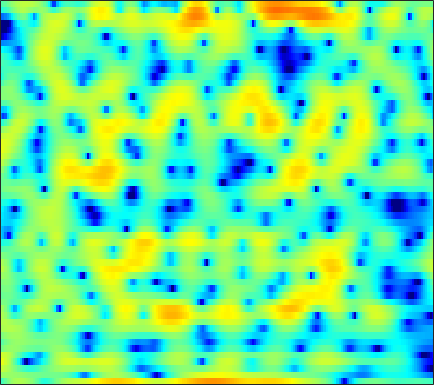

Data behind this chart, as committed beside it:
-3.5709, -2.5896, -1.362, -0.30869, 0.3457, 1.063, 1.5818, 1.8492, 2.0956, 2.1604, 2.0503, 1.8861, 1.529, 1.01, 0.51139, -0.31018, -1.3012, -2.1074, -3.1941, -4.0949, -4.5278, -4.3942, -3.7166, -2.7263
1.243, 1.222, 1.194, 1.154, 1.117, 1.054, 0.9622, 0.8768, 0.7392, 0.5817, 0.4057, 0.2644, 0.07196, -0.1188, -0.2566, -0.425, -0.5757, -0.669, -0.766, -0.8222, -0.8402, -0.8313, -0.8025, -0.7566
3.447, 3.128, 2.628, 2.057, 1.575, 0.8656, 0.08879, -0.5275, -1.372, -2.204, -2.959, -3.43, -3.888, -4.102, -4.092, -3.887, -3.511, -3.15, -2.61, -2.022, -1.437, -1.006, -0.4618, 0.03717
5.137, 4.643, 3.84, 2.849, 1.954, 0.5144, -1.266, -2.888, -5.58, -9.19, -14.63, -22.04, -26.99, -17.2, -14.28, -12.06, -10.58, -9.588, -8.166, -6.529, -4.782, -3.498, -1.913, -0.5214
3.91, 3.737, 3.385, 2.881, 2.389, 1.575, 0.5983, -0.2387, -1.444, -2.682, -3.858, -4.639, -5.56, -6.423, -7.143, -8.312, -9.773, -10.84, -11.15, -9.374, -6.719, -4.829, -2.678, -0.9472
-0.8711, -0.2334, 0.3898, 0.7857, 0.9479, 1.02, 0.9527, 0.8288, 0.5934, 0.2995, -0.02604, -0.2721, -0.6021, -0.9131, -1.121, -1.347, -1.491, -1.533, -1.482, -1.282, -0.9572, -0.6599, -0.2308, 0.1763
-2.476, -1.622, -0.7163, -0.04795, 0.3237, 0.6806, 0.8905, 0.9657, 0.9807, 0.9104, 0.7825, 0.6602, 0.4762, 0.2829, 0.1406, -0.02428, -0.1521, -0.2145, -0.2566, -0.2457, -0.1935, -0.1321, -0.04042, 0.03826
-0.2436, 0.1874, 0.6774, 1.061, 1.278, 1.466, 1.541, 1.526, 1.422, 1.224, 0.9374, 0.6748, 0.2653, -0.1865, -0.5355, -0.9849, -1.371, -1.582, -1.734, -1.721, -1.556, -1.357, -1.044, -0.7219
1.83, 2.039, 2.242, 2.357, 2.387, 2.355, 2.236, 2.091, 1.814, 1.421, 0.8893, 0.3822, -0.4695, -1.551, -2.545, -4.149, -6.018, -7.394, -8.487, -7.936, -6.279, -4.907, -3.274, -1.953
2.52, 2.479, 2.325, 2.088, 1.878, 1.58, 1.317, 1.15, 0.9531, 0.7398, 0.4506, 0.1338, -0.4917, -1.418, -2.369, -4.055, -6.284, -8.196, -9.934, -8.984, -6.576, -4.874, -3.038, -1.651
2.402, 1.917, 1, -0.2569, -1.381, -2.897, -3.893, -3.896, -3.023, -1.769, -0.6521, -0.00542, 0.5629, 0.8266, 0.8675, 0.7556, 0.5098, 0.3141, 0.1121, 0.01017, -0.003989, -0.004678, -0.05849, -0.1955
1.819, 1.256, 0.0805, -1.707, -3.558, -6.951, -10.44, -9.891, -6.247, -3.177, -0.9993, 0.2054, 1.392, 2.21, 2.644, 3.044, 3.261, 3.311, 3.229, 2.972, 2.493, 1.946, 0.8819, -0.7188
-0.3992, -0.3685, -0.5749, -0.9893, -1.375, -1.88, -2.191, -2.27, -2.16, -1.788, -1.27, -0.8548, -0.2588, 0.3415, 0.7738, 1.301, 1.752, 2.02, 2.24, 2.283, 2.114, 1.839, 1.252, 0.4321
-1.435, -1.063, -0.814, -0.8139, -0.9534, -1.294, -1.809, -2.27, -2.965, -3.729, -4.439, -4.778, -4.769, -4.08, -3.226, -1.957, -0.743, 0.05798, 0.9292, 1.567, 1.982, 2.16, 2.248, 2.199
-0.9232, -0.5642, -0.3369, -0.3699, -0.5739, -1.078, -1.891, -2.723, -4.24, -6.505, -10.06, -14.75, -41.9, -13.81, -8.98, -5.049, -2.451, -1.02, 0.4206, 1.455, 2.164, 2.526, 2.829, 2.948
-0.05688, 0.1527, 0.2295, 0.06872, -0.184, -0.6894, -1.345, -1.94, -2.834, -3.74, -4.571, -4.989, -5.036, -4.34, -3.447, -2.086, -0.7648, 0.1112, 1.073, 1.781, 2.246, 2.438, 2.496, 2.371
1.333, 1.238, 0.9139, 0.3899, -0.1129, -0.8866, -1.686, -2.236, -2.734, -2.871, -2.692, -2.35, -1.691, -0.9196, -0.2898, 0.5526, 1.308, 1.786, 2.277, 2.554, 2.594, 2.454, 2.026, 1.325
2.816, 2.365, 1.534, 0.3892, -0.7134, -2.627, -5.09, -7.246, -9.585, -8.743, -5.956, -3.97, -1.809, -0.119, 0.8754, 1.935, 2.721, 3.146, 3.49, 3.575, 3.378, 3.037, 2.266, 1.079
2.194, 1.709, 0.8953, -0.1781, -1.197, -2.903, -5.051, -6.863, -8.612, -7.835, -5.504, -3.702, -1.717, -0.169, 0.7552, 1.701, 2.376, 2.727, 2.992, 3.048, 2.892, 2.626, 2.07, 1.26
0.04364, -0.1334, -0.4284, -0.7905, -1.101, -1.526, -1.899, -2.087, -2.13, -1.927, -1.471, -1.019, -0.3911, 0.1638, 0.5269, 0.9049, 1.165, 1.295, 1.404, 1.454, 1.446, 1.39, 1.256, 1.026
-2.385, -2.149, -1.889, -1.646, -1.45, -1.155, -0.8259, -0.5361, -0.1364, 0.231, 0.5762, 0.7513, 0.8973, 0.892, 0.7535, 0.4203, -0.03295, -0.3738, -0.6867, -0.6919, -0.3582, 0.03831, 0.5868, 1.026
-5.167, -4.854, -4.618, -4.264, -3.777, -2.769, -1.535, -0.6096, 0.4868, 1.4, 2.041, 2.312, 2.365, 2.042, 1.48, 0.2115, -1.863, -4.188, -8.496, -9.715, -5.23, -2.433, 0.1294, 1.756
-8.659, -9.893, -13.01, -18.72, -18.03, -11.07, -6.562, -4.196, -1.882, -0.2004, 0.9346, 1.516, 1.919, 1.904, 1.625, 0.846, -0.3792, -1.525, -2.878, -3.009, -1.631, -0.2591, 1.385, 2.581
-8.861, -9.65, -10.83, -11.53, -11.22, -9.677, -7.586, -6.074, -4.252, -2.746, -1.532, -0.7965, -0.02876, 0.4839, 0.7266, 0.8952, 0.9429, 0.9611, 1.037, 1.24, 1.583, 1.909, 2.335, 2.673
-7.576, -7.891, -8.25, -8.396, -8.307, -7.949, -7.258, -6.574, -5.495, -4.346, -3.173, -2.348, -1.362, -0.5016, 0.04351, 0.6599, 1.163, 1.483, 1.845, 2.157, 2.418, 2.584, 2.746, 2.825
-7.029, -7.455, -8.102, -8.842, -9.403, -9.97, -10.04, -9.538, -8.235, -6.567, -4.835, -3.64, -2.234, -1.034, -0.2655, 0.5929, 1.291, 1.718, 2.185, 2.55, 2.824, 2.963, 3.075, 3.089
-6.374, -6.881, -7.949, -9.651, -11.61, -15.9, -26.35, -22.81, -13.53, -8.84, -5.768, -4.058, -2.248, -0.8868, -0.07521, 0.7858, 1.443, 1.834, 2.253, 2.579, 2.837, 2.986, 3.12, 3.163
-4.698, -4.755, -5.158, -5.883, -6.577, -7.511, -7.939, -7.58, -6.283, -4.58, -2.967, -1.918, -0.7842, 0.07937, 0.5445, 0.9696, 1.215, 1.322, 1.416, 1.526, 1.707, 1.912, 2.229, 2.539
-2.5, -2.095, -1.763, -1.614, -1.562, -1.494, -1.323, -1.125, -0.7321, -0.2376, 0.2155, 0.5418, 0.8142, 0.9011, 0.8061, 0.4355, -0.2132, -0.875, -1.889, -2.695, -2.762, -2.16, -0.8554, 0.5302
-1.177, -0.7185, -0.2846, -0.01879, 0.1091, 0.2302, 0.3487, 0.4531, 0.6143, 0.7644, 0.8682, 0.884, 0.7673, 0.4055, -0.04434, -0.974, -2.426, -4.021, -7.317, -13.91, -23.92, -11.63, -5.38, -1.875
-1.181, -0.9652, -0.9364, -1.11, -1.311, -1.565, -1.72, -1.694, -1.526, -1.294, -1.052, -1.002, -1.06, -1.341, -1.706, -2.382, -3.25, -3.959, -4.866, -5.404, -5.129, -4.297, -2.633, -0.7852
-0.8554, -1.15, -2.001, -3.397, -4.782, -6.827, -8.15, -7.959, -6.556, -5.03, -3.978, -3.501, -3.301, -3.469, -3.826, -4.487, -5.182, -5.577, -5.693, -5.187, -4.094, -3.043, -1.467, 0.1503
0.8921, 0.2064, -1.2, -3.363, -5.682, -10.04, -14.78, -13.18, -9.084, -6.499, -5.152, -4.647, -4.638, -5.239, -6.109, -7.873, -10.55, -13.26, -15.76, -12.36, -8.039, -5.408, -2.544, -0.2614
2.926, 2.321, 1.304, 0.1018, -0.8699, -2.101, -3.036, -3.448, -3.695, -3.789, -3.983, -4.289, -4.943, -5.964, -6.962, -8.642, -10.66, -12.16, -12.95, -11.14, -8.133, -5.951, -3.358, -1.132
4.28, 3.828, 3.139, 2.379, 1.775, 0.9342, 0.1065, -0.5156, -1.334, -2.211, -3.17, -4.011, -5.217, -6.54, -7.532, -8.733, -9.546, -9.752, -9.412, -8.378, -6.88, -5.558, -3.749, -2.026
4.968, 4.641, 4.15, 3.573, 3.096, 2.386, 1.58, 0.9004, -0.1201, -1.308, -2.726, -3.92, -5.828, -8.07, -10.02, -12.85, -15.19, -15.39, -13.44, -10.81, -8.346, -6.687, -4.705, -2.987
4.75, 4.59, 4.33, 3.997, 3.683, 3.172, 2.515, 1.913, 0.9282, -0.2783, -1.759, -3.074, -5.196, -7.803, -10.22, -14.24, -18.62, -19, -15.37, -11.86, -9.041, -7.264, -5.265, -3.533
3.32, 3.461, 3.602, 3.681, 3.658, 3.502, 3.183, 2.824, 2.152, 1.231, 0.07458, -1.002, -2.646, -4.544, -6.074, -8.071, -9.762, -10.59, -10.83, -10.02, -8.438, -7.022, -5.123, -3.477
0.3385, 0.9934, 1.779, 2.446, 2.877, 3.305, 3.548, 3.581, 3.412, 2.969, 2.217, 1.471, 0.2007, -1.421, -2.89, -5.299, -8.476, -11.77, -18.16, -16.6, -10.39, -7.356, -4.494, -2.53
-4.772, -3.875, -2.562, -1.097, 0.04874, 1.436, 2.528, 3.097, 3.55, 3.656, 3.409, 3.024, 2.237, 1.143, 0.119, -1.517, -3.439, -4.943, -6.399, -6.255, -4.7, -3.294, -1.646, -0.4097
-12.66, -15.73, -14.43, -8.42, -5.122, -2.015, 0.05776, 1.149, 2.093, 2.619, 2.78, 2.692, 2.357, 1.819, 1.333, 0.6368, -0.03037, -0.4234, -0.708, -0.6612, -0.3329, 0.03819, 0.5883, 1.03
-8.349, -9.046, -8.389, -6.248, -4.402, -2.319, -0.7388, 0.1236, 0.9195, 1.334, 1.457, 1.383, 1.108, 0.7043, 0.3542, -0.1229, -0.5048, -0.6803, -0.7386, -0.5487, -0.1394, 0.2604, 0.8192, 1.327
-2.254, -2.224, -1.96, -1.447, -1.008, -0.4243, 0.03968, 0.2609, 0.3816, 0.2532, -0.08878, -0.4494, -1.062, -1.78, -2.389, -3.241, -4.043, -4.503, -4.646, -4.064, -2.876, -1.81, -0.4166, 0.8244
0.1244, 0.2178, 0.3561, 0.504, 0.5707, 0.5595, 0.3747, 0.1042, -0.4981, -1.316, -2.344, -3.223, -4.396, -5.588, -6.513, -7.993, -10.33, -13.24, -19.23, -14.54, -8.133, -4.979, -1.909, 0.2676
-0.3024, 0.02233, 0.3896, 0.5828, 0.609, 0.4162, -0.07322, -0.6701, -1.842, -3.513, -5.786, -7.912, -10.94, -12.5, -12.03, -10.93, -10.35, -10.22, -9.782, -7.997, -5.221, -3.135, -0.743, 1.137
-3.193, -2.123, -1.093, -0.4898, -0.2905, -0.3421, -0.7569, -1.326, -2.454, -4.17, -6.639, -9.104, -13.39, -15.28, -12.8, -9.349, -6.863, -5.437, -3.822, -2.306, -0.8396, 0.2064, 1.476, 2.552
-5.113, -3.793, -2.602, -1.872, -1.58, -1.461, -1.613, -1.889, -2.433, -3.118, -3.871, -4.415, -4.905, -4.917, -4.542, -3.667, -2.586, -1.756, -0.6648, 0.3448, 1.246, 1.841, 2.498, 2.982
-3.759, -3.376, -2.987, -2.762, -2.692, -2.713, -2.819, -2.919, -3.042, -3.074, -2.993, -2.842, -2.493, -1.978, -1.511, -0.8007, -0.04232, 0.5276, 1.243, 1.86, 2.347, 2.618, 2.83, 2.861
-2.694, -2.883, -3.162, -3.547, -3.892, -4.42, -4.938, -5.209, -5.297, -4.952, -4.19, -3.445, -2.317, -1.166, -0.3518, 0.6516, 1.538, 2.116, 2.741, 3.196, 3.442, 3.49, 3.345, 2.957
-2.953, -3.401, -4.084, -4.947, -5.769, -7.218, -9.199, -11.03, -12.99, -11.82, -8.516, -6.042, -3.399, -1.275, 0.04306, 1.496, 2.643, 3.324, 3.999, 4.417, 4.573, 4.496, 4.12, 3.402
-5.795, -6.198, -6.779, -7.433, -8.116, -9.332, -11.18, -13.12, -15.45, -13.82, -9.685, -6.888, -3.888, -1.551, -0.1147, 1.454, 2.69, 3.417, 4.145, 4.592, 4.77, 4.711, 4.364, 3.665
-12, -11.98, -11.69, -11.3, -10.98, -10.59, -10.2, -9.852, -9.052, -7.906, -6.375, -5.081, -3.341, -1.732, -0.6262, 0.6728, 1.766, 2.446, 3.18, 3.705, 3.995, 4.07, 3.961, 3.601
-22.82, -20.95, -18.45, -16.36, -14.85, -13.02, -11.27, -9.989, -8.456, -6.986, -5.56, -4.568, -3.324, -2.159, -1.346, -0.3323, 0.5962, 1.246, 2.018, 2.671, 3.17, 3.43, 3.613, 3.62
-29.39, -27.17, -24.73, -21.84, -19.17, -15.61, -12.46, -10.47, -8.295, -6.509, -5.17, -4.451, -3.657, -3.021, -2.597, -1.951, -1.115, -0.3715, 0.6634, 1.637, 2.494, 3.002, 3.503, 3.809
-25.89, -26.5, -32.1, -31.77, -22.08, -15.38, -10.93, -8.524, -6.185, -4.607, -3.759, -3.517, -3.83, -4.812, -5.81, -6.653, -5.549, -3.79, -1.383, 0.5709, 1.986, 2.768, 3.513, 3.973
-13.56, -13.17, -12.31, -10.9, -9.245, -6.845, -4.606, -3.162, -1.673, -0.7849, -0.4893, -0.6755, -1.738, -3.946, -6.693, -11.62, -8.948, -5.016, -1.487, 0.6686, 1.923, 2.467, 2.832, 2.973
-4.525, -4.251, -3.63, -2.78, -2.027, -0.9413, 0.1549, 0.8681, 1.677, 2.176, 2.364, 2.253, 1.866, 1.265, 0.7717, 0.3346, 0.3334, 0.5503, 0.9141, 1.007, 0.7011, 0.1095, -1.182, -2.787
-2.216, -1.924, -1.396, -0.7124, -0.1753, 0.5787, 1.292, 1.781, 2.309, 2.702, 2.919, 2.958, 2.897, 2.707, 2.514, 2.215, 1.85, 1.518, 0.9185, 0.02985, -1.321, -2.776, -5.605, -10.23
